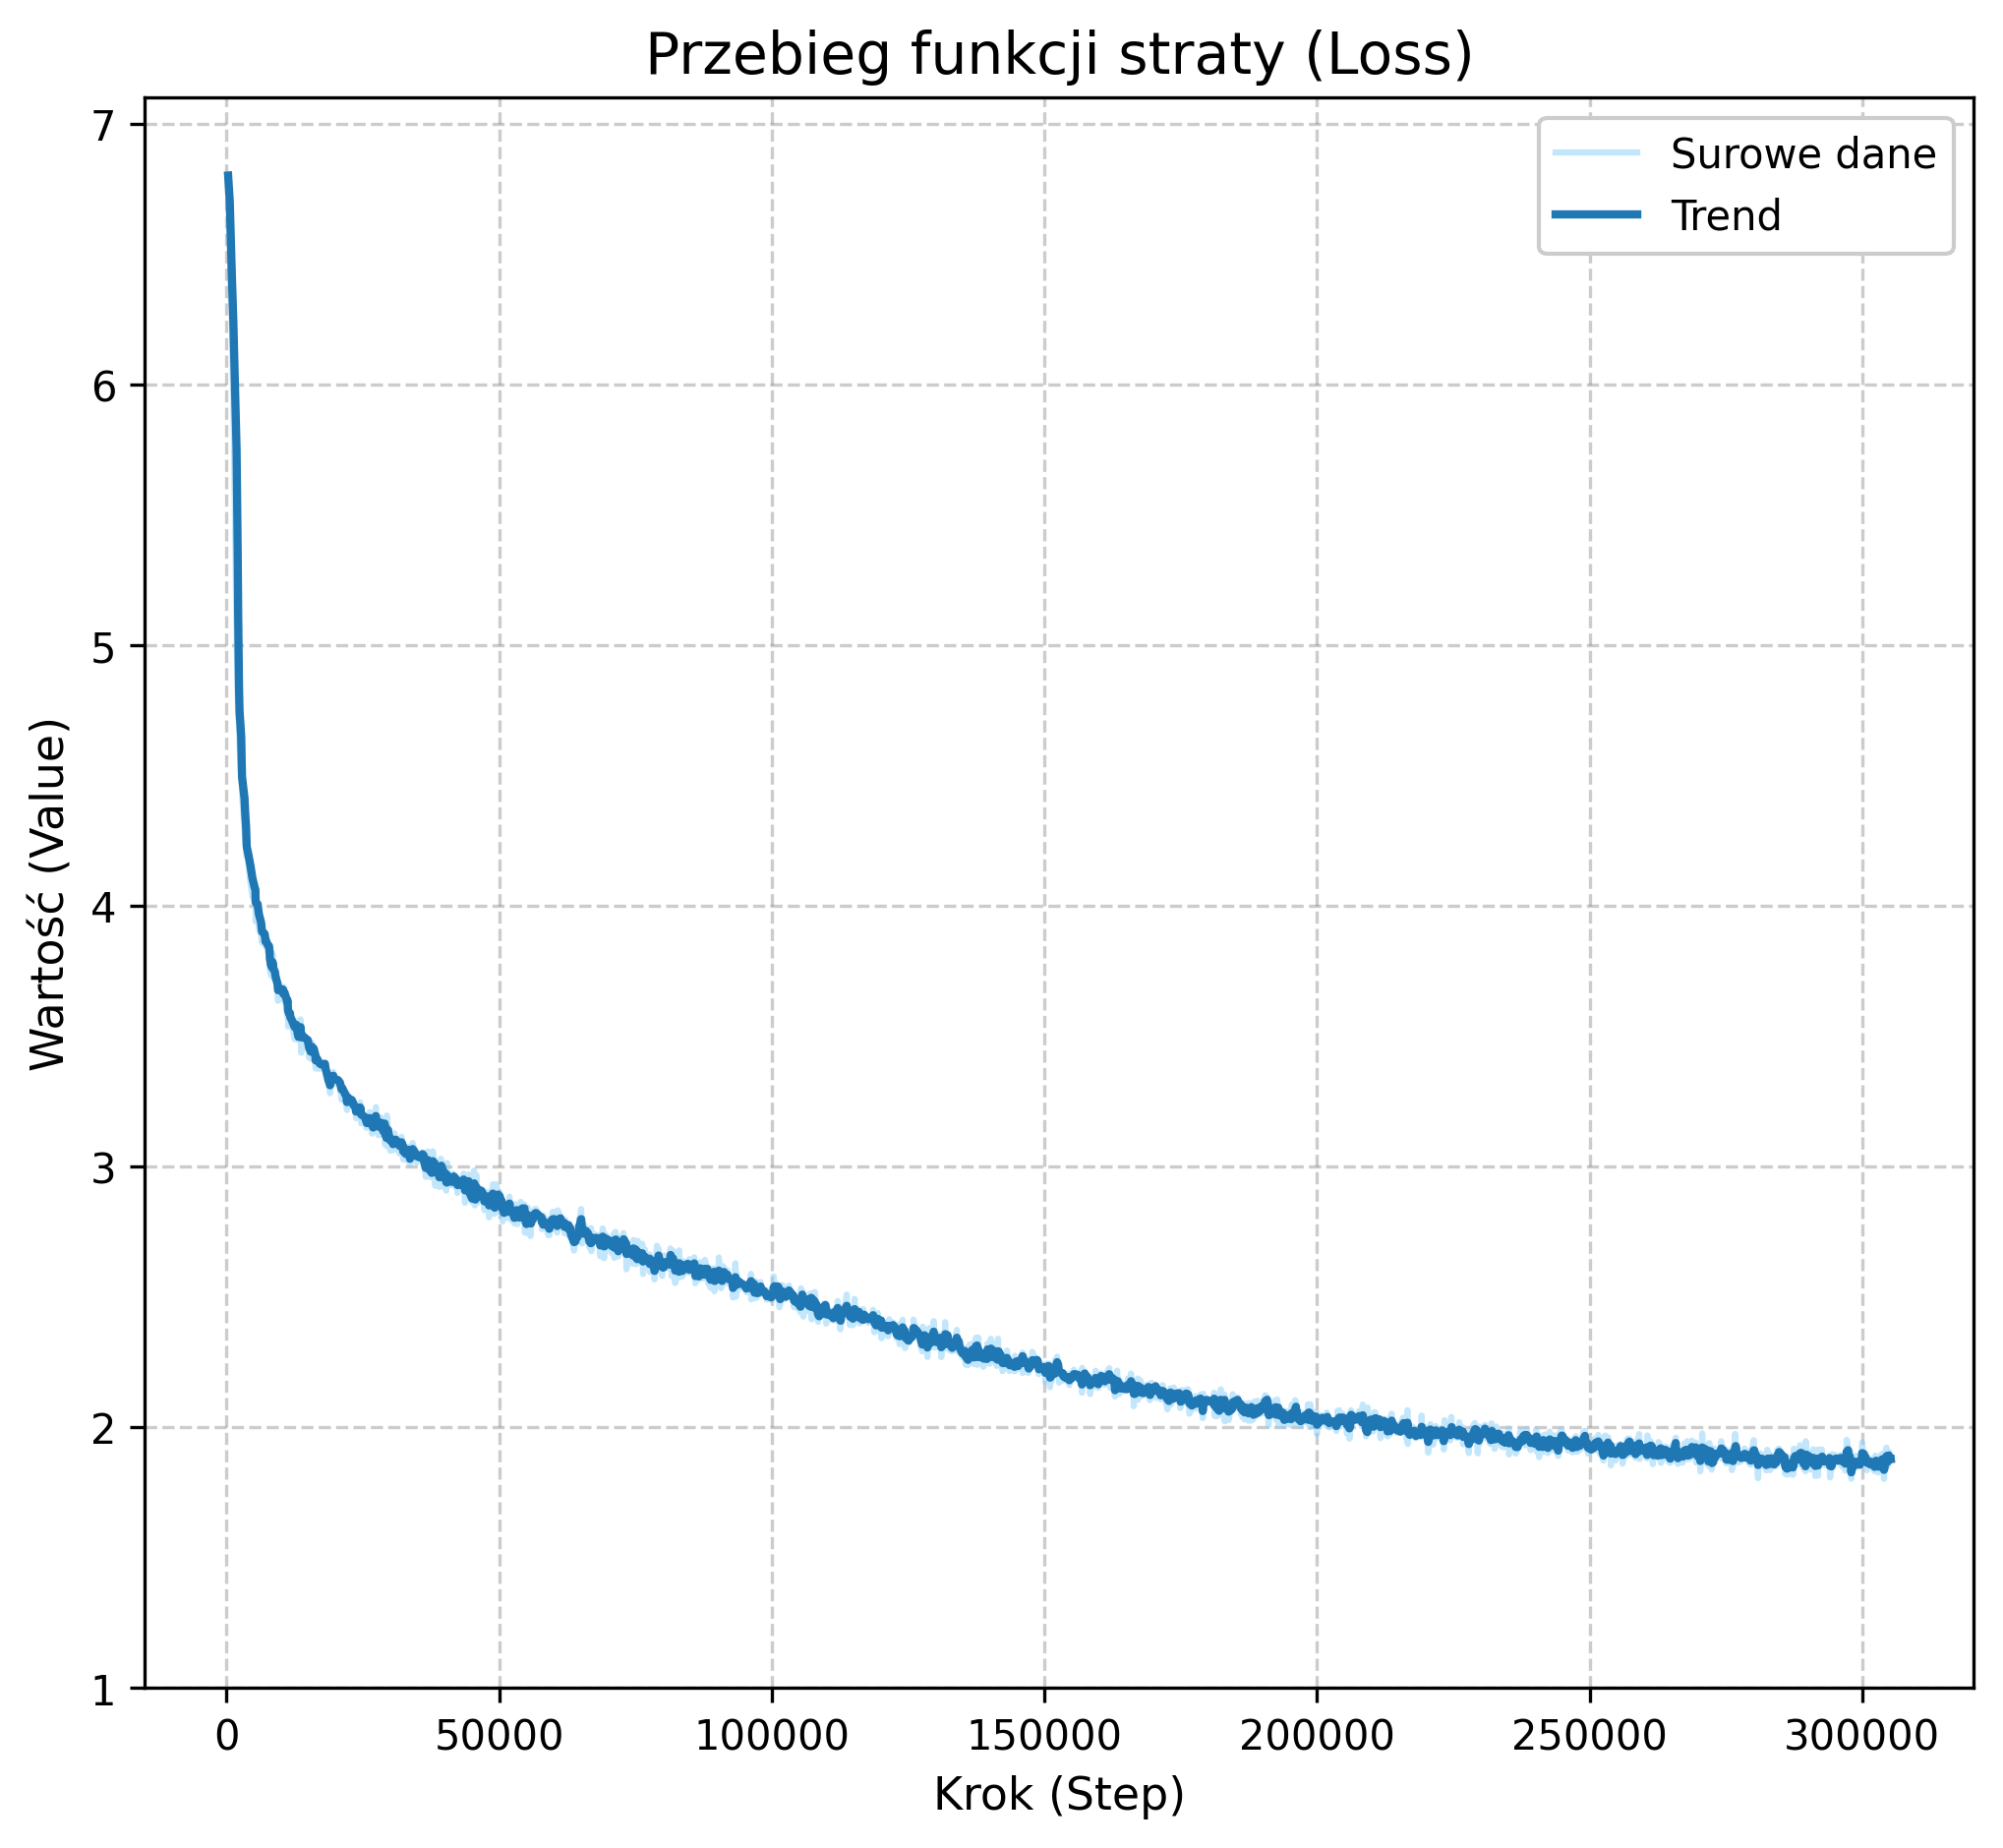

The table this chart was drawn from, first rows:
Wall time, Step, Value
1769093131, 299, 6.801
1769093168, 599, 6.55
1769093192, 799, 6.322
1769093211, 949, 6.281
1769093247, 1249, 5.951
1769093319, 1849, 5.009
1769093344, 2049, 4.791
1769093356, 2149, 4.724
1769093368, 2249, 4.706
1769093374, 2299, 4.676
1769093386, 2399, 4.607
1769093422, 2699, 4.503
1769093428, 2749, 4.481
1769093434, 2799, 4.479
1769093440, 2849, 4.426
1769093494, 3299, 4.29
1769093513, 3449, 4.257
1769093531, 3599, 4.225
1769093537, 3649, 4.2
1769093543, 3699, 4.188
1769093590, 3749, 4.209
1769093620, 3999, 4.161
1769093669, 4399, 4.086
1769093711, 4749, 4.036
1769093759, 5149, 4.019
1769093777, 5299, 4.046
1769093783, 5349, 3.94
1769093825, 5699, 3.996
1769093856, 5949, 3.909
1769093904, 6349, 3.887
1769093922, 6499, 3.858
1769093928, 6549, 3.893
1769093982, 6999, 3.88
1769093994, 7099, 3.85
1769094000, 7149, 3.845
1769094006, 7199, 3.876
1769094090, 7549, 3.823
1769094120, 7799, 3.837
1769094132, 7899, 3.801
1769094138, 7949, 3.756
1769094162, 8149, 3.733
1769094192, 8399, 3.746
1769094198, 8449, 3.817
1769094216, 8599, 3.722
1769094253, 8899, 3.725
1769094259, 8949, 3.718
1769094271, 9049, 3.71
1769094289, 9199, 3.695
1769094301, 9299, 3.694
1769094307, 9349, 3.701
1769094319, 9449, 3.635
1769094331, 9549, 3.677
1769094337, 9599, 3.688
1769094379, 9949, 3.679
1769094427, 10349, 3.677
1769094433, 10399, 3.638
1769094439, 10449, 3.688
1769094464, 10649, 3.657
1769094524, 11149, 3.58
1769094571, 11199, 3.645
... 1,940 more rows
